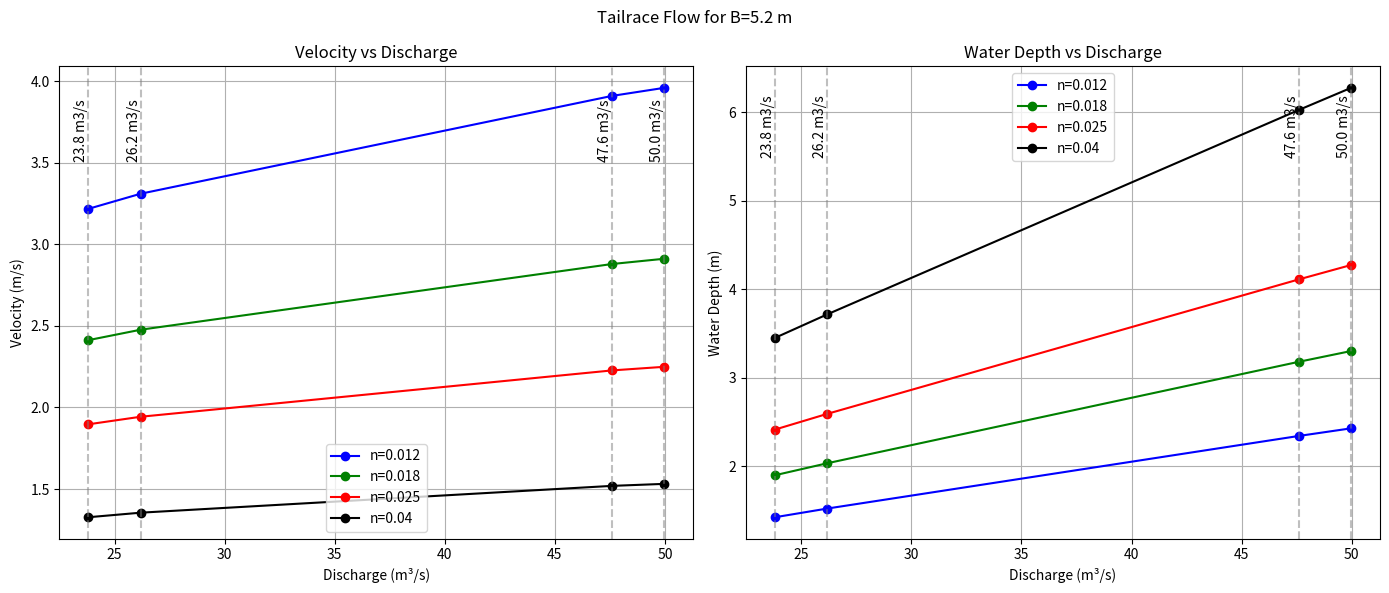

The matplotlib source for this figure:

import numpy as np
import matplotlib.pyplot as plt

# Define the Manning's equation for open channel flow
class OpenChannelFlow:
    def __init__(self, slope, width, mannings_n):
        self.slope = slope        # Channel slope
        self.width = width        # Channel bottom width (m)
        self.n = mannings_n       # Manning's roughness coefficient

    def flow_area(self, depth):
        return self.width * depth  # Area for rectangular channel

    def wetted_perimeter(self, depth):
        return self.width + 2 * depth  # Wetted perimeter for rectangular channel

    def hydraulic_radius(self, depth):
        return self.flow_area(depth) / self.wetted_perimeter(depth)

    def velocity(self, depth):
        R = self.hydraulic_radius(depth)
        return (1 / self.n) * R**(2/3) * self.slope**0.5

    def discharge(self, depth):
        A = self.flow_area(depth)
        V = self.velocity(depth)
        return A * V

    def depth_for_discharge(self, target_discharge, depth_guess=1.0):
        """Use Newton-Raphson method to find the depth for a given discharge."""
        depth = depth_guess
        for _ in range(100):
            Q = self.discharge(depth)
            dQ_dd = (self.discharge(depth + 0.001) - Q) / 0.001
            depth -= (Q - target_discharge) / dQ_dd
            if abs(Q - target_discharge) < 1e-6:
                break
        return depth

# Parameters
slope = 1 / 600           #update as per the project requirement and availability
width = 5.2                # meters as per project
"""
For flow distribution, distribute based on the number of turbines, COL allowable, minimum flow and limiting flow value
0.5 = fifty percent flow
0.55 = one turbine with 5 % col
1.00 = two turbine 0 % col
1.05 = two turbine 5 % col
"""

discharges = [47.6 * factor for factor in [0.50, 0.55, 1.00, 1.05]]
mannings_values = [0.012, 0.018, 0.025, 0.040]  # Concrete, shotcrete, rough shotcrete, unlined

# Prepare plot
fig, axes = plt.subplots(1, 2, figsize=(14, 6))
colors = ['b', 'g', 'r', 'k']
depths_data = {n: [] for n in mannings_values}
velocities_data = {n: [] for n in mannings_values}

# Calculate and store depths and velocities
for n in mannings_values:
    channel = OpenChannelFlow(slope, width, n)
    for Q in discharges:
        depth = channel.depth_for_discharge(Q, depth_guess=1.0)
        velocity = channel.velocity(depth)
        depths_data[n].append(depth)
        velocities_data[n].append(velocity)

# Plot velocity vs discharge
for i, n in enumerate(mannings_values):
    axes[0].plot(discharges, velocities_data[n], marker='o', color=colors[i], label=f'n={n}')
    
for Q in discharges:
    axes[0].axvline(Q, linestyle='--', color='gray', alpha=0.5)
    axes[0].text(Q, axes[0].get_ylim()[1]*0.95, f'{Q:.1f} m3/s', rotation=90,
                 verticalalignment='top', horizontalalignment='right', fontsize=10)
axes[0].set_title('Velocity vs Discharge')
axes[0].set_xlabel('Discharge (m³/s)')
axes[0].set_ylabel('Velocity (m/s)')
axes[0].legend()
axes[0].grid(True)

# Plot depth vs discharge
for i, n in enumerate(mannings_values):
    axes[1].plot(discharges, depths_data[n], marker='o', color=colors[i], label=f'n={n}')
    
for Q in discharges:
    axes[1].axvline(Q, linestyle='--', color='gray', alpha=0.5)
    axes[1].text(Q, axes[1].get_ylim()[1]*0.95, f'{Q:.1f} m3/s', rotation=90,
                 verticalalignment='top', horizontalalignment='right', fontsize=10)
axes[1].set_title('Water Depth vs Discharge')
axes[1].set_xlabel('Discharge (m³/s)')
axes[1].set_ylabel('Water Depth (m)')
axes[1].legend()
axes[1].grid(True)

plt.suptitle(f'Tailrace Flow for B={width} m')
plt.tight_layout()
plt.savefig('Tailrace Optimisation.png', dpi=300, bbox_inches='tight')

plt.show()

